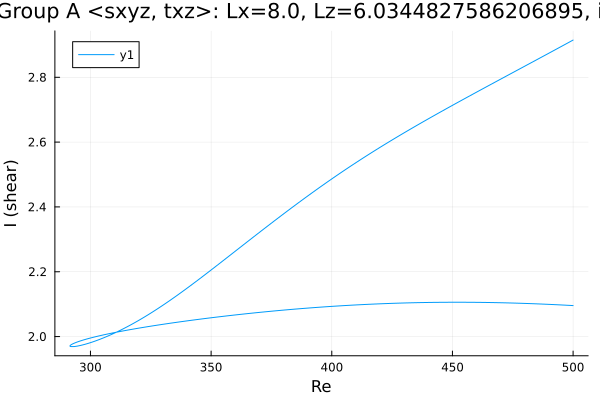

The table this chart was drawn from, first rows:
Re, shear
500.0, 2.096
498.7, 2.096
497.3, 2.097
495.9, 2.097
494.5, 2.098
493.1, 2.098
491.7, 2.099
490.3, 2.099
488.8, 2.1
487.4, 2.1
486, 2.101
484.6, 2.101
483.2, 2.101
481.8, 2.102
480.4, 2.102
478.9, 2.103
477.5, 2.103
476.1, 2.103
474.7, 2.104
473.3, 2.104
471.9, 2.104
470.5, 2.104
469, 2.105
467.6, 2.105
466.2, 2.105
464.8, 2.105
463.4, 2.105
462, 2.105
460.6, 2.106
459.1, 2.106
457.7, 2.106
456.3, 2.106
454.9, 2.106
453.5, 2.106
452.1, 2.106
450.7, 2.106
449.2, 2.106
447.8, 2.106
446.4, 2.106
445, 2.106
443.6, 2.106
442.2, 2.105
440.8, 2.105
439.3, 2.105
437.9, 2.105
436.5, 2.105
435.1, 2.105
433.7, 2.104
432.3, 2.104
430.9, 2.104
429.4, 2.104
428.2, 2.103
426.8, 2.103
425.4, 2.103
423.9, 2.102
422.5, 2.102
421.1, 2.101
419.7, 2.101
418.3, 2.101
416.9, 2.1
... 307 more rows
